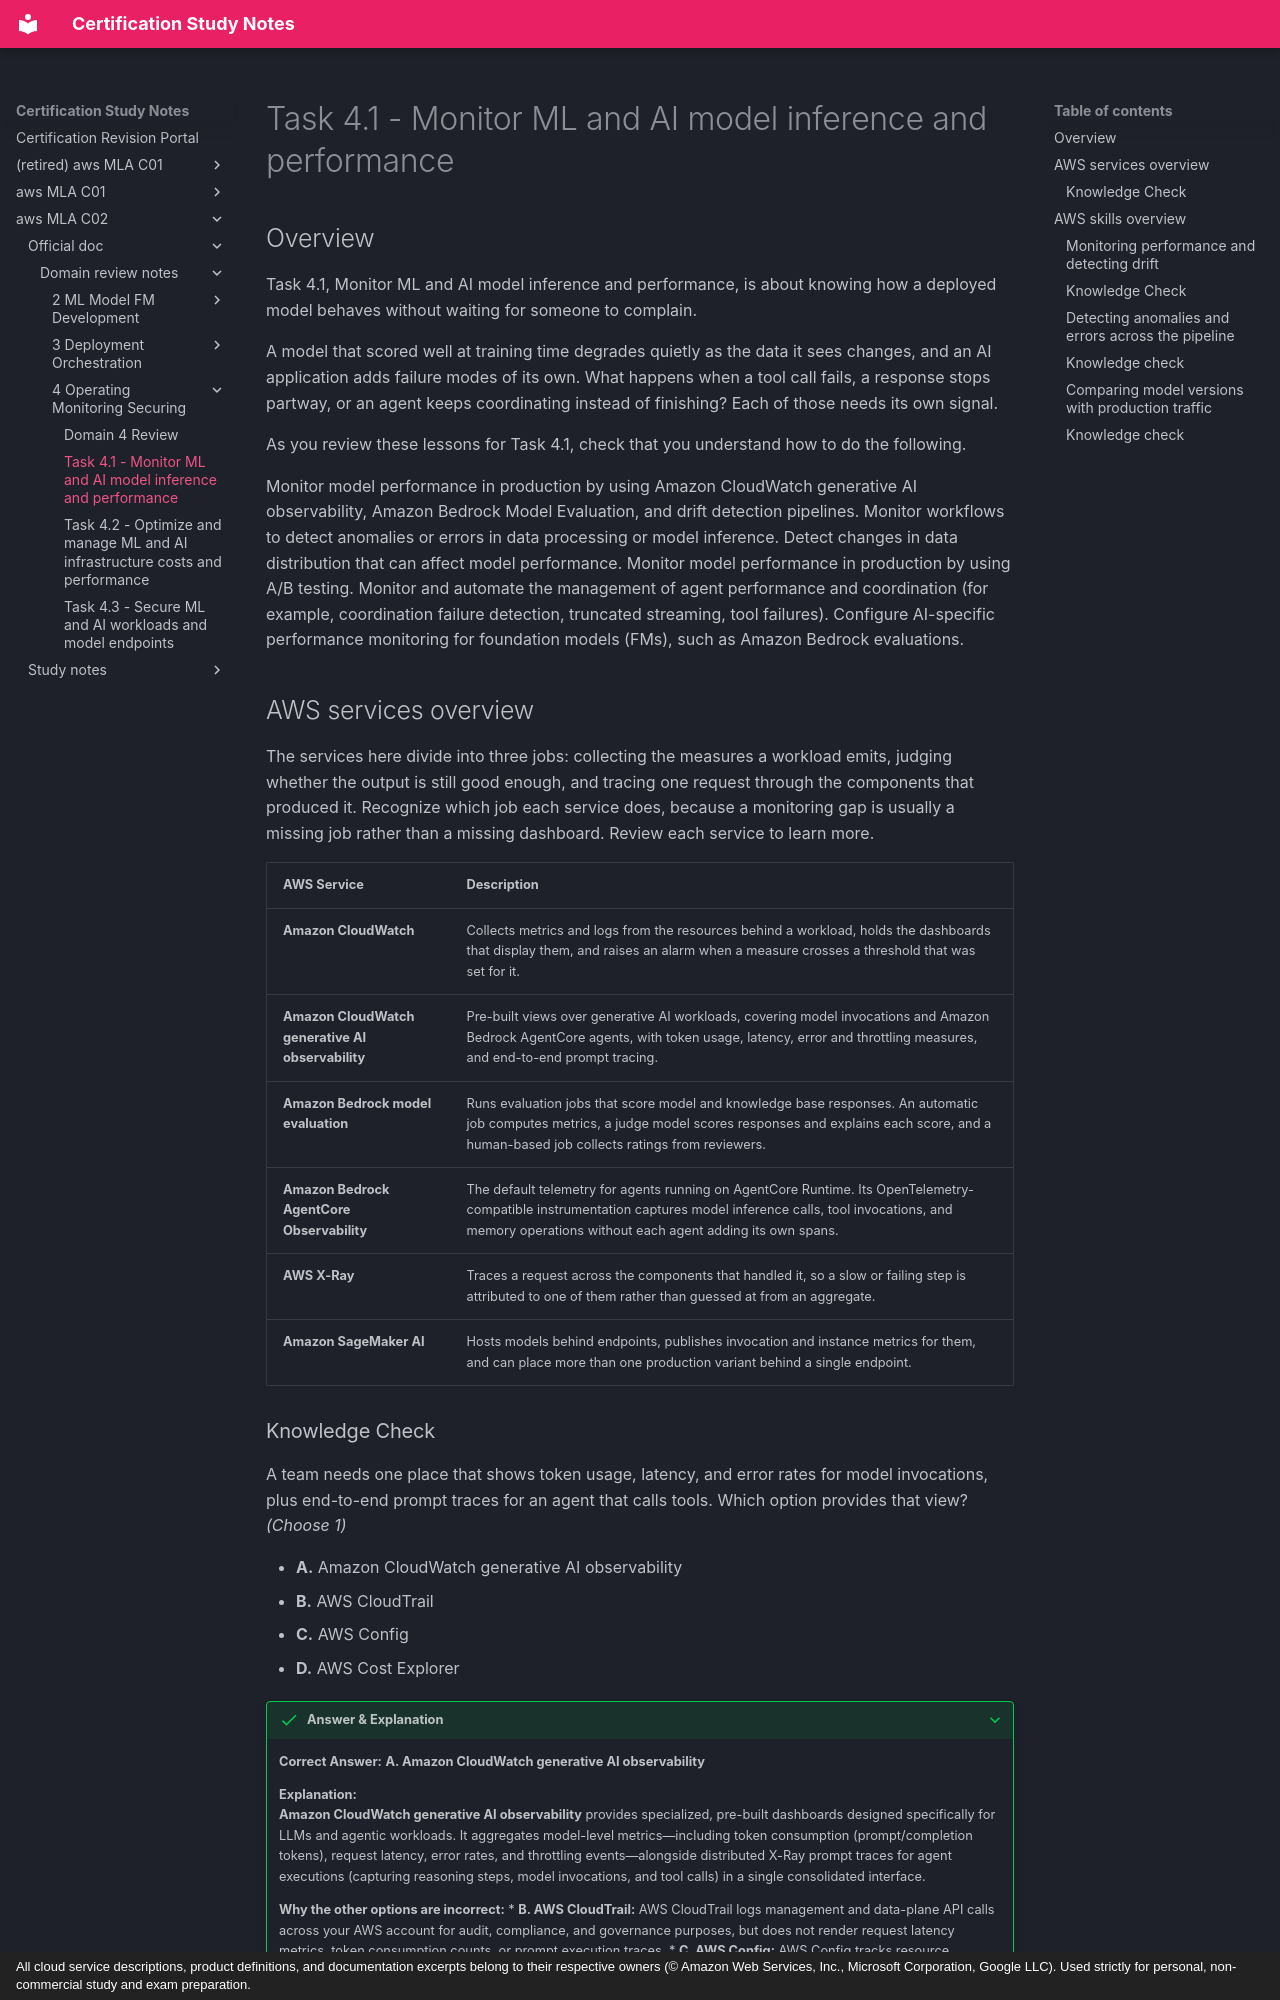

repository: monitus2022/cert_study_notes · page: aws_MLA_C02/official_doc/domain_review_notes/4_Operating_Monitoring_Securing/4.1/index.html · generator: mkdocs · copyright: All cloud service descriptions, product definitions, and documentation excerpts belong to their respective owners (© Amazon Web Services, Inc., Microsoft Corporation, Google LLC). Used strictly for personal, non-commercial study and exam preparation.

# Task 4.1 - Monitor ML and AI model inference and performance

## Overview

Task 4.1, Monitor ML and AI model inference and performance, is about knowing how a deployed model behaves without waiting for someone to complain. 

A model that scored well at training time degrades quietly as the data it sees changes, and an AI application adds failure modes of its own. What happens when a tool call fails, a response stops partway, or an agent keeps coordinating instead of finishing? Each of those needs its own signal.

As you review these lessons for Task 4.1, check that you understand how to do the following.

Monitor model performance in production by using Amazon CloudWatch generative AI observability, Amazon Bedrock Model Evaluation, and drift detection pipelines.
Monitor workflows to detect anomalies or errors in data processing or model inference.
Detect changes in data distribution that can affect model performance.
Monitor model performance in production by using A/B testing.
Monitor and automate the management of agent performance and coordination (for example, coordination failure detection, truncated streaming, tool failures).
Configure AI-specific performance monitoring for foundation models (FMs), such as Amazon Bedrock evaluations.

## AWS services overview

The services here divide into three jobs: collecting the measures a workload emits, judging whether the output is still good enough, and tracing one request through the components that produced it. Recognize which job each service does, because a monitoring gap is usually a missing job rather than a missing dashboard. Review each service to learn more.

| AWS Service | Description |
| --- | --- |
| **Amazon CloudWatch** | Collects metrics and logs from the resources behind a workload, holds the dashboards that display them, and raises an alarm when a measure crosses a threshold that was set for it. |
| **Amazon CloudWatch generative AI observability** | Pre-built views over generative AI workloads, covering model invocations and Amazon Bedrock AgentCore agents, with token usage, latency, error and throttling measures, and end-to-end prompt tracing. |
| **Amazon Bedrock model evaluation** | Runs evaluation jobs that score model and knowledge base responses. An automatic job computes metrics, a judge model scores responses and explains each score, and a human-based job collects ratings from reviewers. |
| **Amazon Bedrock AgentCore Observability** | The default telemetry for agents running on AgentCore Runtime. Its OpenTelemetry-compatible instrumentation captures model inference calls, tool invocations, and memory operations without each agent adding its own spans. |
| **AWS X-Ray** | Traces a request across the components that handled it, so a slow or failing step is attributed to one of them rather than guessed at from an aggregate. |
| **Amazon SageMaker AI** | Hosts models behind endpoints, publishes invocation and instance metrics for them, and can place more than one production variant behind a single endpoint. |
